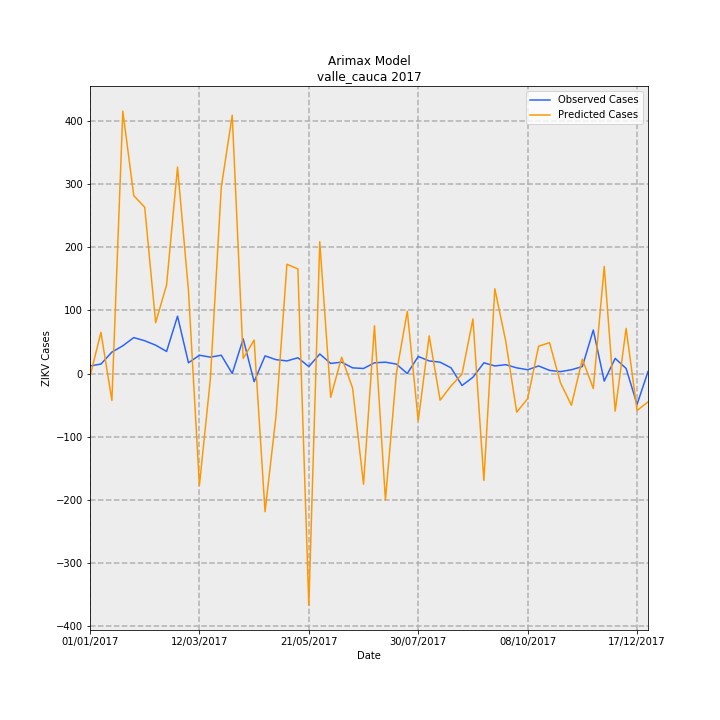

Source data for this figure (header and first rows):
Date, predictions_incidence, observed_incidence, Predicted Cases, Observed Cases, error
01/01/2017, -0.1012, 0.2601, -4.669, 12.0, 16.67
08/01/2017, 1.417, 0.3251, 65.36, 15.0, -50.36
15/01/2017, -0.9274, 0.737, -42.79, 34.0, 76.79
22/01/2017, 9.025, 0.9537, 416.4, 44.0, -372.4
29/01/2017, 6.118, 1.236, 282.2, 57.0, -225.2
05/02/2017, 5.719, 1.127, 263.8, 52.0, -211.8
12/02/2017, 1.749, 0.9754, 80.7, 45.0, -35.7
19/02/2017, 3.048, 0.7587, 140.6, 35.0, -105.6
26/02/2017, 7.099, 1.973, 327.5, 91.0, -236.5
05/03/2017, 2.846, 0.3685, 131.3, 17.0, -114.3
12/03/2017, -3.848, 0.6286, -177.5, 29.0, 206.5
19/03/2017, -0.1917, 0.5636, -8.843, 26.0, 34.84
26/03/2017, 6.414, 0.6286, 295.9, 29.0, -266.9
02/04/2017, 8.881, 0.0, 409.7, 0.0, -409.7
09/04/2017, 0.5172, 1.192, 23.86, 55.0, 31.14
16/04/2017, 1.15, -0.2818, 53.05, -13.0, -66.05
23/04/2017, -4.754, 0.6069, -219.3, 28.0, 247.3
30/04/2017, -1.463, 0.4769, -67.47, 22.0, 89.47
07/05/2017, 3.758, 0.4335, 173.4, 20.0, -153.4
14/05/2017, 3.597, 0.5419, 165.9, 25.0, -140.9
21/05/2017, -7.971, 0.2384, -367.8, 11.0, 378.8
28/05/2017, 4.534, 0.672, 209.1, 31.0, -178.1
04/06/2017, -0.816, 0.3468, -37.64, 16.0, 53.64
11/06/2017, 0.5604, 0.3902, 25.85, 18.0, -7.855
18/06/2017, -0.5022, 0.1951, -23.17, 9.0, 32.17
25/06/2017, -3.808, 0.1734, -175.7, 8.0, 183.7
02/07/2017, 1.643, 0.3685, 75.81, 17.0, -58.81
09/07/2017, -4.349, 0.3902, -200.7, 18.0, 218.7
16/07/2017, -0.002249, 0.3251, -0.1038, 15.0, 15.1
23/07/2017, 2.141, 0.0, 98.76, 0.0, -98.76
30/07/2017, -1.629, 0.5853, -75.15, 27.0, 102.2
06/08/2017, 1.295, 0.4335, 59.76, 20.0, -39.76
13/08/2017, -0.9163, 0.3902, -42.27, 18.0, 60.27
20/08/2017, -0.4249, 0.1951, -19.6, 9.0, 28.6
27/08/2017, -0.02103, -0.4118, -0.9701, -19.0, -18.03
03/09/2017, 1.879, -0.1301, 86.68, -6.0, -92.68
10/09/2017, -3.678, 0.3685, -169.7, 17.0, 186.7
17/09/2017, 2.914, 0.2601, 134.4, 12.0, -122.4
24/09/2017, 1.109, 0.3035, 51.16, 14.0, -37.16
01/10/2017, -1.33, 0.1951, -61.38, 9.0, 70.38
08/10/2017, -0.8642, 0.1301, -39.87, 6.0, 45.87
15/10/2017, 0.9386, 0.2601, 43.3, 12.0, -31.3
22/10/2017, 1.062, 0.1084, 49, 5.0, -44
29/10/2017, -0.3176, 0.06503, -14.65, 3.0, 17.65
05/11/2017, -1.09, 0.1301, -50.3, 6.0, 56.3
12/11/2017, 0.4934, 0.2384, 22.76, 11.0, -11.76
19/11/2017, -0.5166, 1.496, -23.83, 69.0, 92.83
26/11/2017, 3.687, -0.2601, 170.1, -12.0, -182.1
03/12/2017, -1.294, 0.5202, -59.72, 24.0, 83.72
10/12/2017, 1.553, 0.1734, 71.63, 8.0, -63.63
17/12/2017, -1.272, -1.062, -58.7, -49.0, 9.699
24/12/2017, -0.9752, 0.06503, -44.99, 3.0, 47.99
